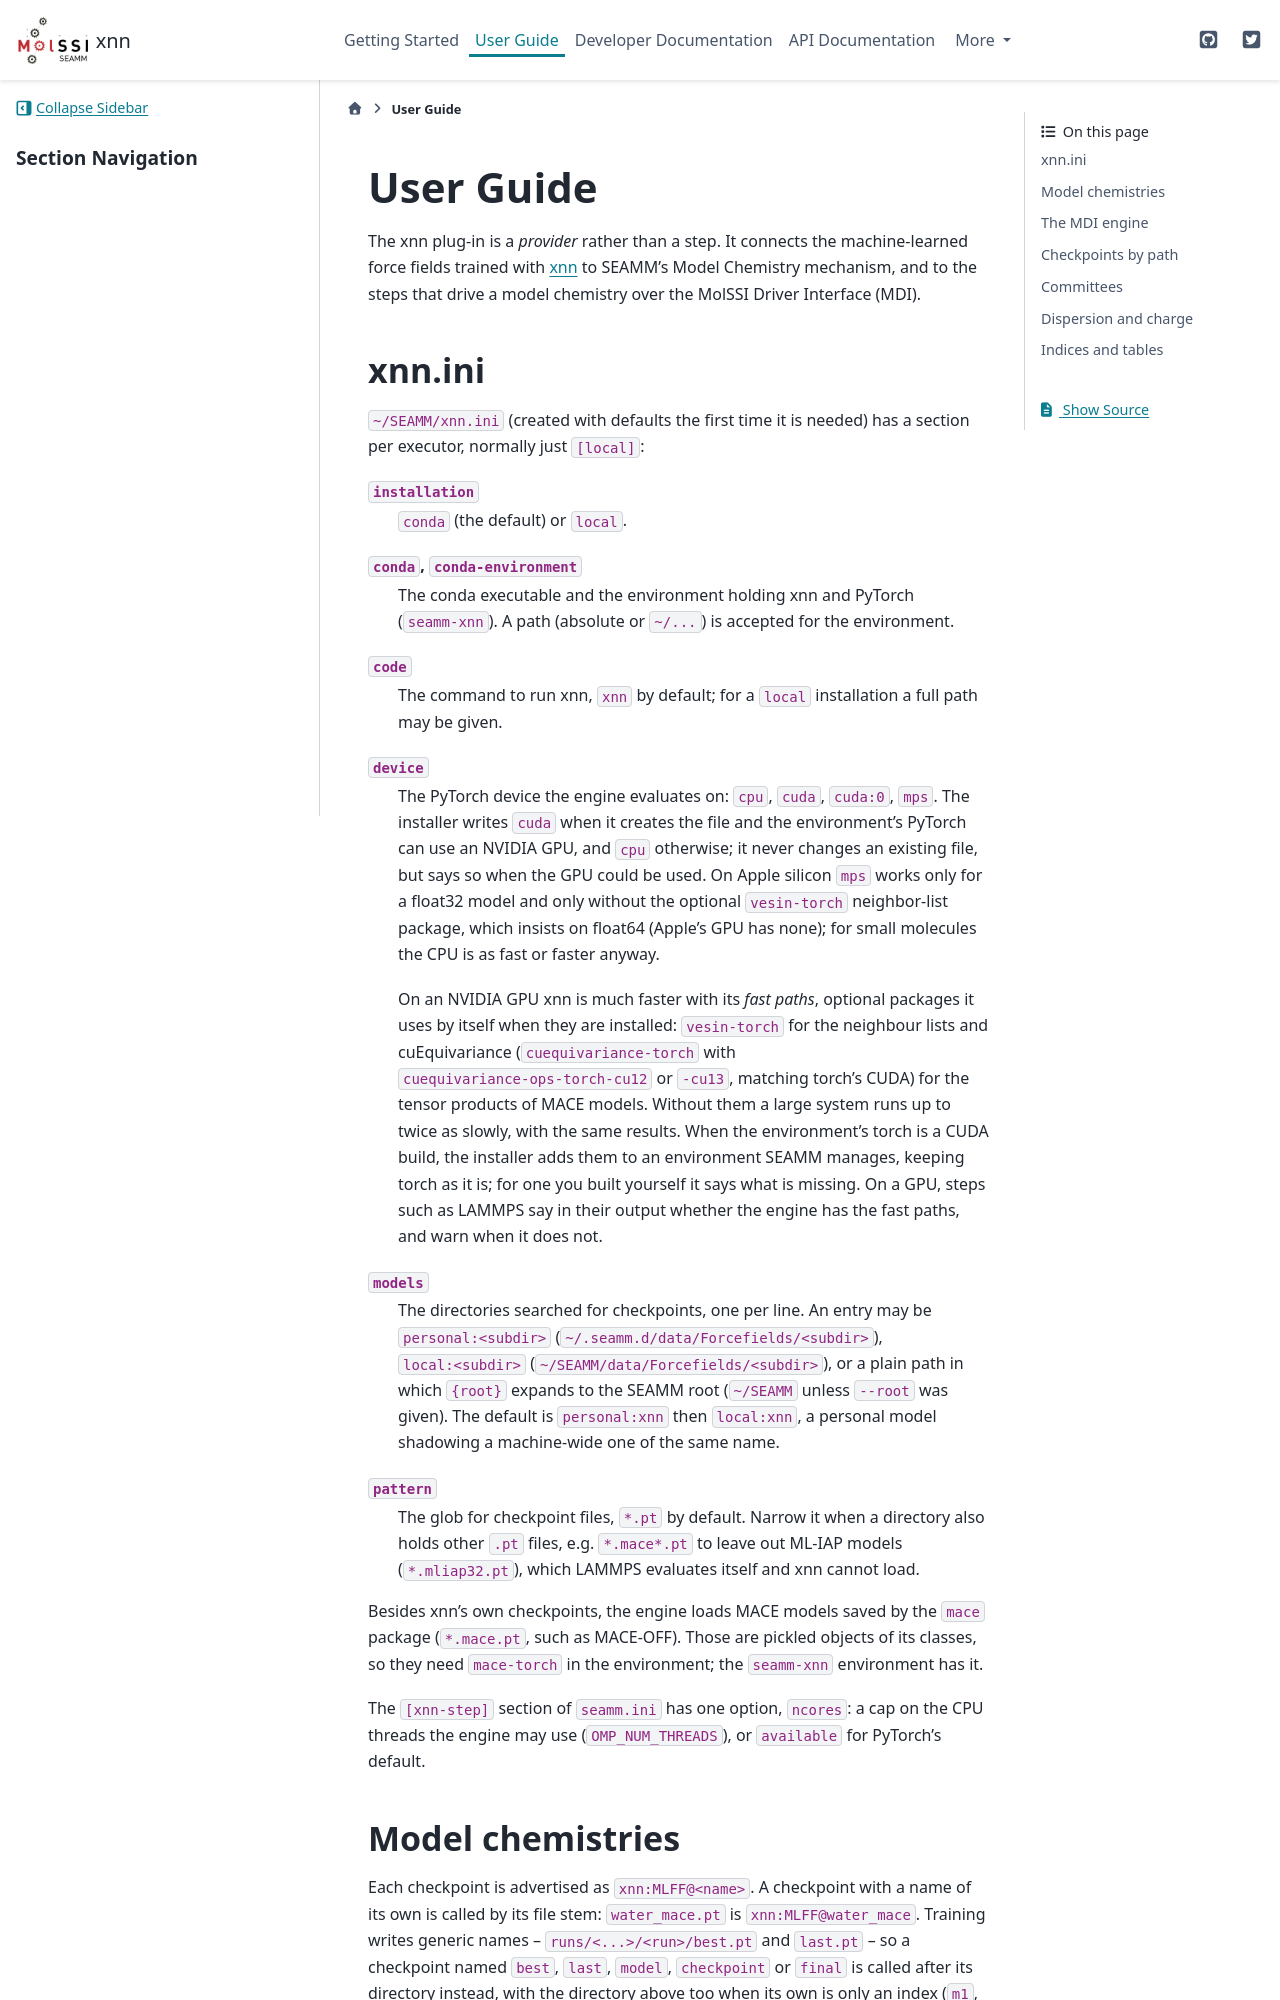

repository: molssi-seamm/xnn_step · page: user_guide/index.html · generator: sphinx

.. _user-guide:

**********
User Guide
**********

The xnn plug-in is a *provider* rather than a step. It connects the machine-learned
force fields trained with `xnn`_ to SEAMM's Model Chemistry mechanism, and to the steps
that drive a model chemistry over the MolSSI Driver Interface (MDI).

.. _xnn: https://github.com/molssi-ai/xnn

xnn.ini
=======
``~/SEAMM/xnn.ini`` (created with defaults the first time it is needed) has a section
per executor, normally just ``[local]``:

``installation``
    ``conda`` (the default) or ``local``.
``conda``, ``conda-environment``
    The conda executable and the environment holding xnn and PyTorch
    (``seamm-xnn``). A path (absolute or ``~/...``) is accepted for the environment.
``code``
    The command to run xnn, ``xnn`` by default; for a ``local`` installation a full
    path may be given.
``device``
    The PyTorch device the engine evaluates on: ``cpu``, ``cuda``, ``cuda:0``, ``mps``.
    The installer writes ``cuda`` when it creates the file and the environment's PyTorch
    can use an NVIDIA GPU, and ``cpu`` otherwise; it never changes an existing file, but
    says so when the GPU could be used.
    On Apple silicon ``mps`` works only for a float32 model and only without the
    optional ``vesin-torch`` neighbor-list package, which insists on float64 (Apple's
    GPU has none); for small molecules the CPU is as fast or faster anyway.

    On an NVIDIA GPU xnn is much faster with its *fast paths*, optional packages it
    uses by itself when they are installed: ``vesin-torch`` for the neighbour lists
    and cuEquivariance (``cuequivariance-torch`` with ``cuequivariance-ops-torch-cu12``
    or ``-cu13``, matching torch's CUDA) for the tensor products of MACE models.
    Without them a large system runs up to twice as slowly, with the same results.
    When the environment's torch is a CUDA build, the installer adds them to an
    environment SEAMM manages, keeping torch as it is; for one you built yourself it
    says what is missing. On a GPU, steps such as LAMMPS say in their output whether
    the engine has the fast paths, and warn when it does not.
``models``
    The directories searched for checkpoints, one per line. An entry may be
    ``personal:<subdir>`` (``~/.seamm.d/data/Forcefields/<subdir>``),
    ``local:<subdir>`` (``~/SEAMM/data/Forcefields/<subdir>``), or a plain path in which
    ``{root}`` expands to the SEAMM root (``~/SEAMM`` unless ``--root`` was given). The
    default is ``personal:xnn`` then ``local:xnn``, a personal model shadowing a
    machine-wide one of the same name.
``pattern``
    The glob for checkpoint files, ``*.pt`` by default. Narrow it when a directory also
    holds other ``.pt`` files, e.g. ``*.mace*.pt`` to leave out ML-IAP models
    (``*.mliap32.pt``), which LAMMPS evaluates itself and xnn cannot load.

Besides xnn's own checkpoints, the engine loads MACE models saved by the ``mace``
package (``*.mace.pt``, such as MACE-OFF). Those are pickled objects of its classes, so
they need ``mace-torch`` in the environment; the ``seamm-xnn`` environment has it.

The ``[xnn-step]`` section of ``seamm.ini`` has one option, ``ncores``: a cap on the CPU
threads the engine may use (``OMP_NUM_THREADS``), or ``available`` for PyTorch's default.
